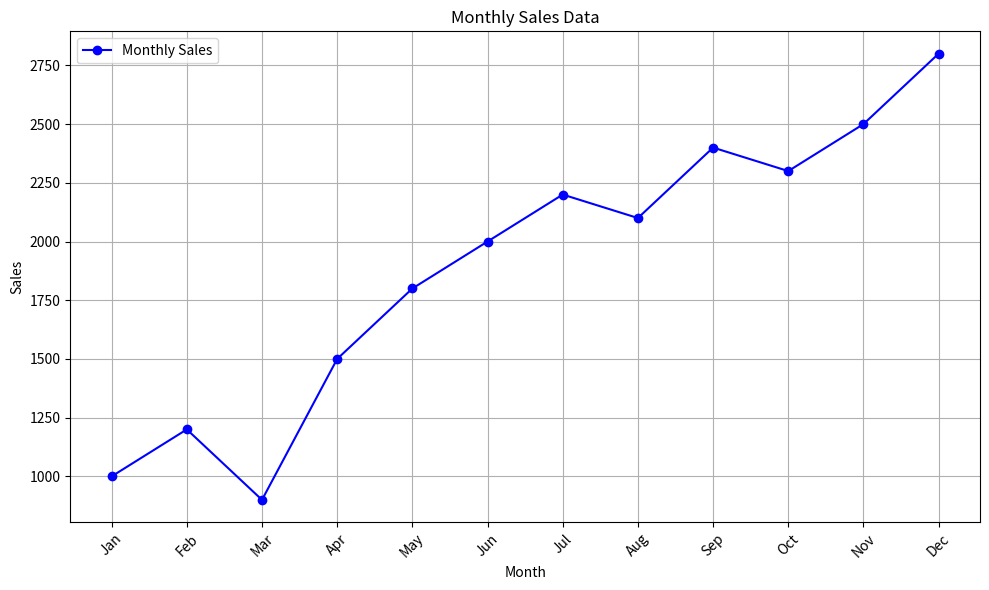

Python code for this plot:
import matplotlib.pyplot as plt

def create_line_plot(months, sales):
    plt.figure(figsize=(10, 6))  # Optional: Set the figure size (width, height) in inches

    plt.plot(months, sales, marker='o', linestyle='-', color='b', label='Monthly Sales')

    plt.title('Monthly Sales Data')
    plt.xlabel('Month')
    plt.ylabel('Sales')
    plt.legend()

    plt.grid(True)  # Optional: Display grid lines

    plt.xticks(rotation=45)  # Optional: Rotate the x-axis labels if they are too long
    plt.tight_layout()  # Optional: Adjusts the spacing of the plot

    plt.show()

# Example data
months = ['Jan', 'Feb', 'Mar', 'Apr', 'May', 'Jun', 'Jul', 'Aug', 'Sep', 'Oct', 'Nov', 'Dec']
sales = [1000, 1200, 900, 1500, 1800, 2000, 2200, 2100, 2400, 2300, 2500, 2800]

create_line_plot(months, sales)
